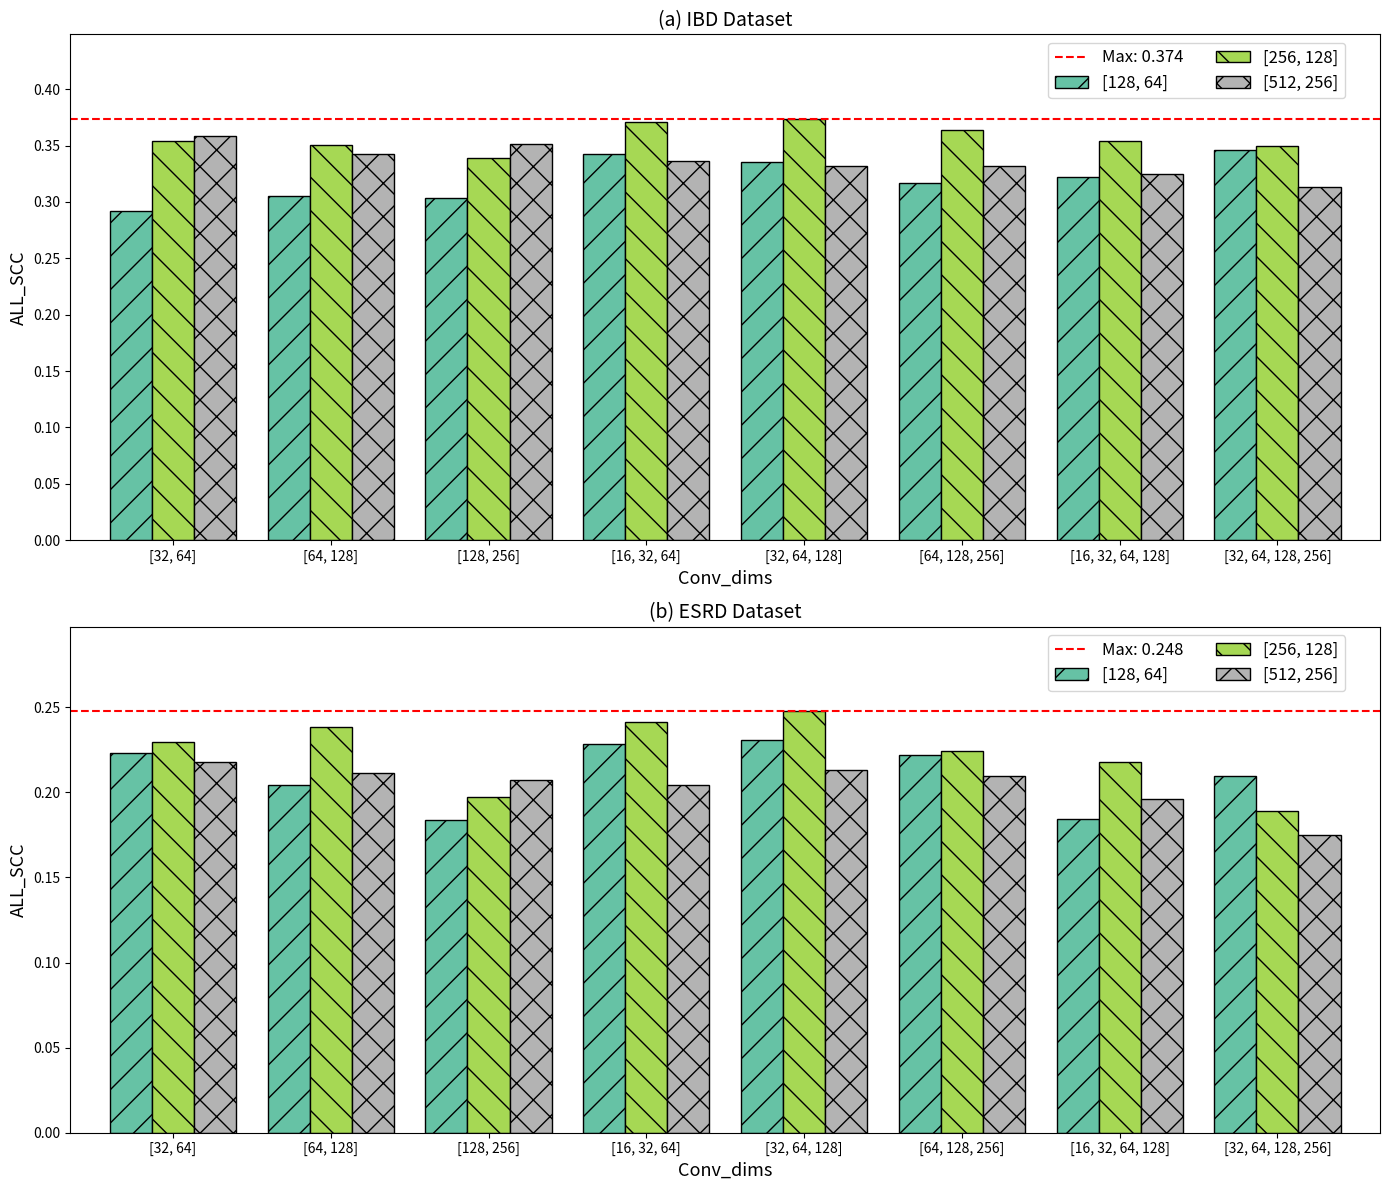

Source code (Python):
import pandas as pd
import matplotlib.pyplot as plt
import numpy as np
import re

# ------------------ 示例数据：IBD ------------------
data_ibd = [
    ("[128, 64]", "[32, 64]", 0.2917),
    ("[128, 64]", "[16, 32, 64]", 0.3422),
    ("[128, 64]", "[64, 128]", 0.3055),
    ("[128, 64]", "[32, 64, 128]", 0.3355),
    ("[128, 64]", "[128, 256]", 0.3037),
    ("[128, 64]", "[64, 128, 256]", 0.3170),
    ("[128, 64]", "[16, 32, 64, 128]", 0.3219),
    ("[128, 64]", "[32, 64, 128, 256]", 0.3462),

    ("[256, 128]", "[32, 64]", 0.3537),
    ("[256, 128]", "[16, 32, 64]", 0.3708),
    ("[256, 128]", "[64, 128]", 0.3505),
    ("[256, 128]", "[32, 64, 128]", 0.3739),
    ("[256, 128]", "[128, 256]", 0.3393),
    ("[256, 128]", "[64, 128, 256]", 0.3638),
    ("[256, 128]", "[16, 32, 64, 128]", 0.3539),
    ("[256, 128]", "[32, 64, 128, 256]", 0.3499),

    ("[512, 256]", "[32, 64]", 0.3581),
    ("[512, 256]", "[16, 32, 64]", 0.3364),
    ("[512, 256]", "[64, 128]", 0.3423),
    ("[512, 256]", "[32, 64, 128]", 0.3321),
    ("[512, 256]", "[128, 256]", 0.3517),
    ("[512, 256]", "[64, 128, 256]", 0.3318),
    ("[512, 256]", "[16, 32, 64, 128]", 0.3246),
    ("[512, 256]", "[32, 64, 128, 256]", 0.3135),
]

# ------------------ 示例数据：ESRD ------------------
data_esrd = [
    ("[128, 64]", "[32, 64]", 0.2230),
    ("[128, 64]", "[16, 32, 64]", 0.2282),
    ("[128, 64]", "[64, 128]", 0.2044),
    ("[128, 64]", "[32, 64, 128]", 0.2306),
    ("[128, 64]", "[128, 256]", 0.1835),
    ("[128, 64]", "[64, 128, 256]", 0.2222),
    ("[128, 64]", "[16, 32, 64, 128]", 0.1841),
    ("[128, 64]", "[32, 64, 128, 256]", 0.2096),

    ("[256, 128]", "[32, 64]", 0.2294),
    ("[256, 128]", "[16, 32, 64]", 0.2415),
    ("[256, 128]", "[64, 128]", 0.2382),
    ("[256, 128]", "[32, 64, 128]", 0.2478),
    ("[256, 128]", "[128, 256]", 0.1974),
    ("[256, 128]", "[64, 128, 256]", 0.2244),
    ("[256, 128]", "[16, 32, 64, 128]", 0.2181),
    ("[256, 128]", "[32, 64, 128, 256]", 0.1888),

    ("[512, 256]", "[32, 64]", 0.2178),
    ("[512, 256]", "[16, 32, 64]", 0.2043),
    ("[512, 256]", "[64, 128]", 0.2114),
    ("[512, 256]", "[32, 64, 128]", 0.2130),
    ("[512, 256]", "[128, 256]", 0.2074),
    ("[512, 256]", "[64, 128, 256]", 0.2098),
    ("[512, 256]", "[16, 32, 64, 128]", 0.1962),
    ("[512, 256]", "[32, 64, 128, 256]", 0.1748),
]


def parse_conv_dims(conv_str):
    """
    将类似 '[16, 32, 64]' 的字符串解析为整数列表，并返回排序 key:
    key = (层数, 依次升序的通道值)
    """
    nums = re.findall(r'\d+', conv_str)  # 提取所有数字
    nums = list(map(int, nums))
    return (len(nums), nums)


def plot_param_heatmap(data, ax, title):
    """
    将 (mlp_dims, conv_dims, ALL_SCC) 数据转换为 DataFrame 并绘制分组柱状图，
    同时按照自定义顺序对 conv_dims 进行排序，并为三种不同的 MLP 配置分别赋予不同的填充图案。
    """
    df = pd.DataFrame(data, columns=["mlp_dims", "conv_dims", "ALL_SCC"])
    # 以 conv_dims 为行，mlp_dims 为列，ALL_SCC 为值
    pivot_df = df.pivot(index="conv_dims", columns="mlp_dims", values="ALL_SCC")
    # 根据自定义顺序对行（conv_dims）重新排序
    sorted_index = sorted(pivot_df.index, key=parse_conv_dims)
    pivot_df = pivot_df.reindex(sorted_index)

    # 获取列顺序（MLP 配置），预期有三种配置
    mlp_configs = pivot_df.columns.tolist()
    # 限定三个不同的填充图案
    hatch_patterns = {mlp_configs[0]: "/", mlp_configs[1]: "\\", mlp_configs[2]: "x"}

    # 绘制分组柱状图
    pivot_df.plot(kind='bar', ax=ax, colormap="Set2", edgecolor="black", width=0.8)
    ax.set_title(title, fontsize=14)
    ax.set_xlabel("Conv_dims", fontsize=13)
    ax.set_ylabel("ALL_SCC", fontsize=13)
    # 设置图例为 2x2 格式，并增大文字
    ax.legend(bbox_to_anchor=(0.86, 1), loc="upper center", ncol=2,
              fontsize=12, title_fontsize=12)
    ax.set_xticklabels(ax.get_xticklabels(), rotation=0, ha='center')

    # 为每个柱子添加对应的填充图案
    for i, container in enumerate(ax.containers):
        # 根据柱状图的顺序选择对应的填充图案（仅对前三个 mlp 配置生效）
        mlp_config = mlp_configs[i] if i < len(mlp_configs) else None
        hatch = hatch_patterns.get(mlp_config, "")
        for patch in container.patches:
            patch.set_hatch(hatch)

    # # 在柱子上方标注数值
    # for container in ax.containers:
    #     ax.bar_label(container, fmt="%.3f", label_type='edge', fontsize=9, rotation=90)

    # 获取最大 ALL_SCC 值，并绘制水平虚线
    max_val = df["ALL_SCC"].max()
    ax.axhline(y=max_val, color='red', linestyle='--', linewidth=1.5, label=f"Max: {max_val:.3f}")
    ax.legend(bbox_to_anchor=(0.86, 1), loc="upper center", ncol=2,
              fontsize=12, title_fontsize=12)

    ax.set_ylim(0, max_val * 1.2)


# ----------------- 主程序示例 -----------------
if __name__ == "__main__":
    fig, axs = plt.subplots(2, 1, figsize=(14, 12))

    # IBD 数据集
    plot_param_heatmap(data_ibd, axs[0], title="(a) IBD Dataset")
    # ESRD 数据集
    plot_param_heatmap(data_esrd, axs[1], title="(b) ESRD Dataset")

    plt.tight_layout()
    plt.savefig("conv_mlp_param_search.svg", dpi=600, format='svg')
    plt.savefig("conv_mlp_param_search.eps", dpi=600, format='eps')
    # plt.savefig("conv_mlp_param_search.emf", dpi=600, format='emf', bbox_inches='tight')
    plt.show()
